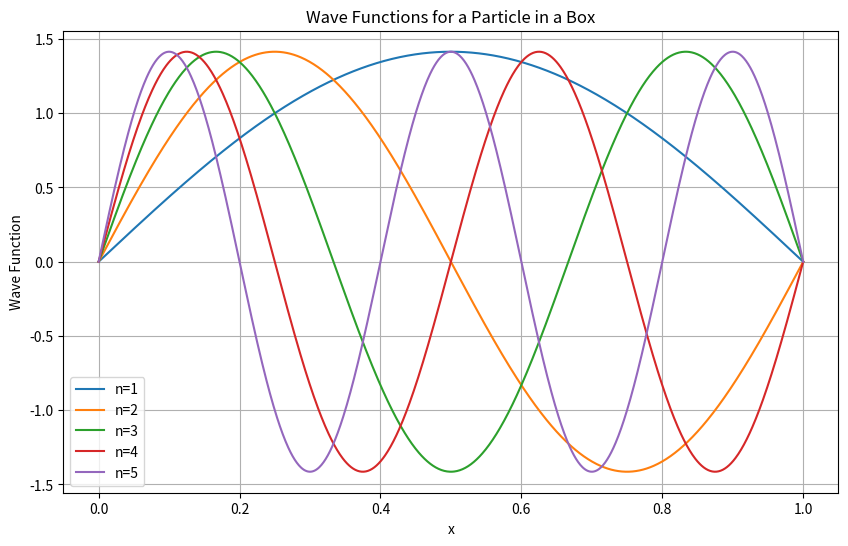

Here is the Python script that generated this plot:
import numpy as np
import matplotlib.pyplot as plt


def particle_in_box(n, L, x):
    """
    Calculate the wave function for a particle in a 1D box.

    :param n: Quantum number.
    :param L: Length of the box.
    :param x: Position array.
    :return: Wave function.
    """
    return np.sqrt(2 / L) * np.sin(n * np.pi * x / L)


def plot_wave_functions(n_max, L, x):
    plt.figure(figsize=(10, 6))
    for n in range(1, n_max + 1):
        plt.plot(x, particle_in_box(n, L, x), label=f'n={n}')
    plt.title('Wave Functions for a Particle in a Box')
    plt.xlabel('x')
    plt.ylabel('Wave Function')
    plt.legend()
    plt.grid(True)
    plt.show()


# Example usage
L = 1.0  # Length of the box
x = np.linspace(0, L, 1000)
plot_wave_functions(5, L, x)
